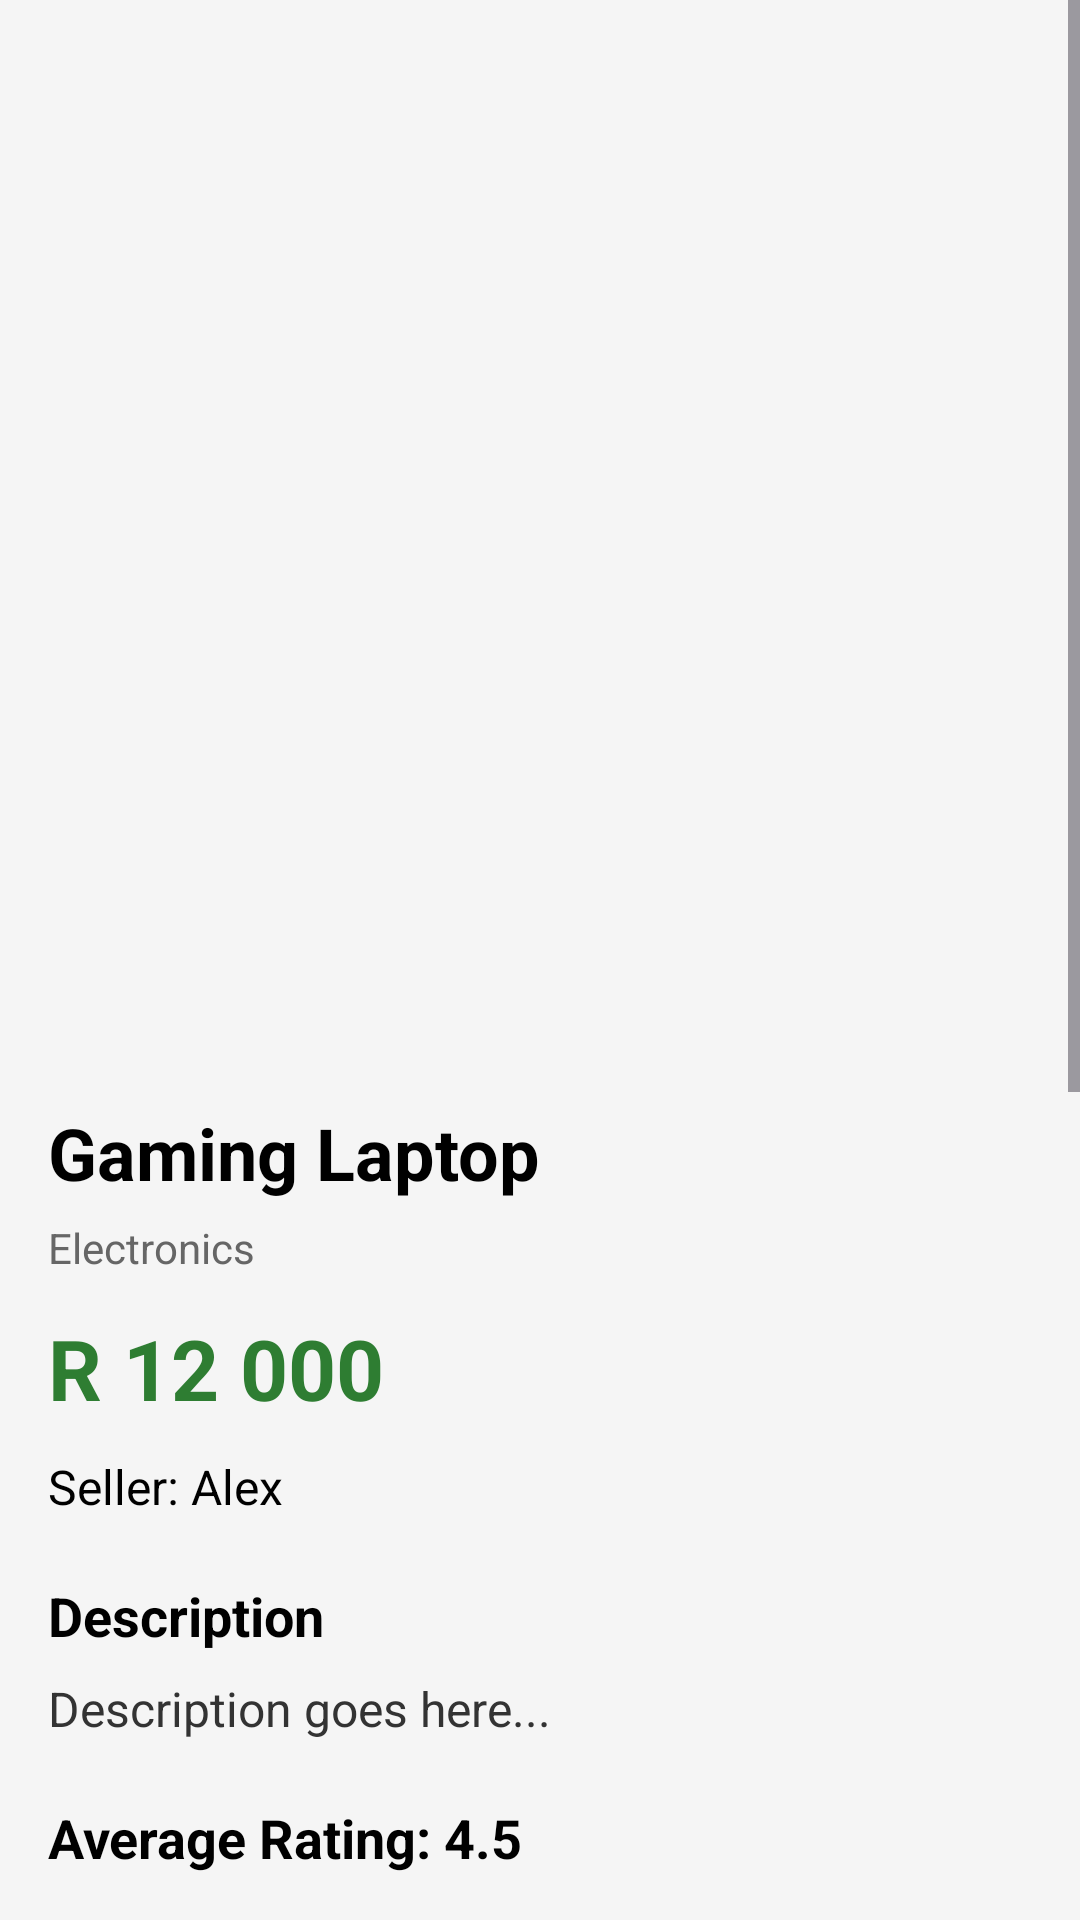

Layout XML and referenced resources for this Android screen:
<!-- AndroidManifest.xml: application theme Theme.MobileMarketApp -->
<!-- res/layout/activity_item_details.xml -->
<?xml version="1.0" encoding="utf-8"?>
<ScrollView xmlns:android="http://schemas.android.com/apk/res/android"
    xmlns:app="http://schemas.android.com/apk/res-auto"
    android:layout_width="match_parent"
    android:layout_height="match_parent"
    android:background="#F5F5F5">

    <androidx.constraintlayout.widget.ConstraintLayout
        android:layout_width="match_parent"
        android:layout_height="wrap_content"
        android:padding="16dp">

        
        <androidx.viewpager2.widget.ViewPager2
            android:id="@+id/viewPager"
            android:layout_width="0dp"
            android:layout_height="280dp"
            app:layout_constraintTop_toTopOf="parent"
            app:layout_constraintStart_toStartOf="parent"
            app:layout_constraintEnd_toEndOf="parent" />

        
        <com.google.android.material.tabs.TabLayout
            android:id="@+id/tabDots"
            android:layout_width="wrap_content"
            android:layout_height="wrap_content"
            android:layout_marginTop="8dp"
            app:layout_constraintTop_toBottomOf="@id/viewPager"
            app:layout_constraintStart_toStartOf="parent"
            app:layout_constraintEnd_toEndOf="parent" />

        
        <TextView
            android:id="@+id/detailName"
            android:layout_width="0dp"
            android:layout_height="wrap_content"
            android:text="Gaming Laptop"
            android:textColor="#000000"
            android:textSize="24sp"
            android:textStyle="bold"
            android:layout_marginTop="16dp"
            app:layout_constraintTop_toBottomOf="@id/tabDots"
            app:layout_constraintStart_toStartOf="parent"
            app:layout_constraintEnd_toEndOf="parent" />

        
        <TextView
            android:id="@+id/detailCategory"
            android:layout_width="wrap_content"
            android:layout_height="wrap_content"
            android:text="Electronics"
            android:textColor="#666666"
            android:textSize="14sp"
            android:layout_marginTop="6dp"
            app:layout_constraintTop_toBottomOf="@id/detailName"
            app:layout_constraintStart_toStartOf="parent" />

        
        <TextView
            android:id="@+id/detailPrice"
            android:layout_width="wrap_content"
            android:layout_height="wrap_content"
            android:text="R 12 000"
            android:textColor="#2E7D32"
            android:textSize="28sp"
            android:textStyle="bold"
            android:layout_marginTop="12dp"
            app:layout_constraintTop_toBottomOf="@id/detailCategory"
            app:layout_constraintStart_toStartOf="parent" />

        
        <TextView
            android:id="@+id/detailSeller"
            android:layout_width="wrap_content"
            android:layout_height="wrap_content"
            android:text="Seller: Alex"
            android:textColor="#000000"
            android:textSize="16sp"
            android:layout_marginTop="10dp"
            app:layout_constraintTop_toBottomOf="@id/detailPrice"
            app:layout_constraintStart_toStartOf="parent" />

        
        <TextView
            android:id="@+id/descriptionLabel"
            android:layout_width="wrap_content"
            android:layout_height="wrap_content"
            android:text="Description"
            android:textColor="#000000"
            android:textStyle="bold"
            android:textSize="18sp"
            android:layout_marginTop="20dp"
            app:layout_constraintTop_toBottomOf="@id/detailSeller"
            app:layout_constraintStart_toStartOf="parent" />

        
        <TextView
            android:id="@+id/detailDescription"
            android:layout_width="0dp"
            android:layout_height="wrap_content"
            android:text="Description goes here..."
            android:textColor="#333333"
            android:textSize="16sp"
            android:layout_marginTop="8dp"
            app:layout_constraintTop_toBottomOf="@id/descriptionLabel"
            app:layout_constraintStart_toStartOf="parent"
            app:layout_constraintEnd_toEndOf="parent" />

        
        <TextView
            android:id="@+id/detailRating"
            android:layout_width="wrap_content"
            android:layout_height="wrap_content"
            android:text="Average Rating: 4.5"
            android:textColor="#000000"
            android:textSize="18sp"
            android:textStyle="bold"
            android:layout_marginTop="20dp"
            app:layout_constraintTop_toBottomOf="@id/detailDescription"
            app:layout_constraintStart_toStartOf="parent" />

        
        <TextView
            android:id="@+id/commentsTitle"
            android:layout_width="wrap_content"
            android:layout_height="wrap_content"
            android:text="Comments"
            android:textColor="#000000"
            android:textStyle="bold"
            android:textSize="20sp"
            android:layout_marginTop="20dp"
            app:layout_constraintTop_toBottomOf="@id/detailRating"
            app:layout_constraintStart_toStartOf="parent" />

        
        <EditText
            android:id="@+id/commentInput"
            android:layout_width="0dp"
            android:layout_height="wrap_content"
            android:minHeight="48dp"
            android:hint="Write a comment..."
            android:textColor="#000000"
            android:textColorHint="#777777"
            android:backgroundTint="#009688"
            android:layout_marginTop="10dp"
            app:layout_constraintTop_toBottomOf="@id/commentsTitle"
            app:layout_constraintStart_toStartOf="parent"
            app:layout_constraintEnd_toEndOf="parent" />

        
        <Button
            android:id="@+id/commentBtn"
            android:layout_width="wrap_content"
            android:layout_height="wrap_content"
            android:text="Post Comment"
            android:textColor="#FFFFFF"
            android:backgroundTint="#009688"
            android:layout_marginTop="10dp"
            app:layout_constraintTop_toBottomOf="@id/commentInput"
            app:layout_constraintStart_toStartOf="parent" />

        
        <ListView
            android:id="@+id/commentList"
            android:layout_width="0dp"
            android:layout_height="180dp"
            android:background="#FFFFFF"
            android:divider="#CCCCCC"
            android:dividerHeight="1dp"
            android:layout_marginTop="10dp"
            app:layout_constraintTop_toBottomOf="@id/commentBtn"
            app:layout_constraintStart_toStartOf="parent"
            app:layout_constraintEnd_toEndOf="parent" />

        
        <Button
            android:id="@+id/rateButton"
            android:layout_width="wrap_content"
            android:layout_height="wrap_content"
            android:text="Rate Item"
            android:textColor="#FFFFFF"
            android:backgroundTint="#FF9800"
            android:layout_marginTop="20dp"
            app:layout_constraintTop_toBottomOf="@id/commentList"
            app:layout_constraintStart_toStartOf="parent" />

        
        <Button
            android:id="@+id/addToCartBtn"
            android:layout_width="0dp"
            android:layout_height="wrap_content"
            android:text="Add To Basket"
            android:textColor="#FFFFFF"
            android:backgroundTint="#2E7D32"
            android:layout_marginTop="16dp"
            app:layout_constraintTop_toBottomOf="@id/rateButton"
            app:layout_constraintStart_toStartOf="parent"
            app:layout_constraintEnd_toEndOf="parent" />

    </androidx.constraintlayout.widget.ConstraintLayout>

</ScrollView>
<!-- resources referenced by this layout -->
<resources>
  <style name="Theme.MobileMarketApp" parent="Base.Theme.MobileMarketApp" />
  <style name="Base.Theme.MobileMarketApp" parent="Theme.Material3.DayNight.NoActionBar">
          
          
      </style>
</resources>
